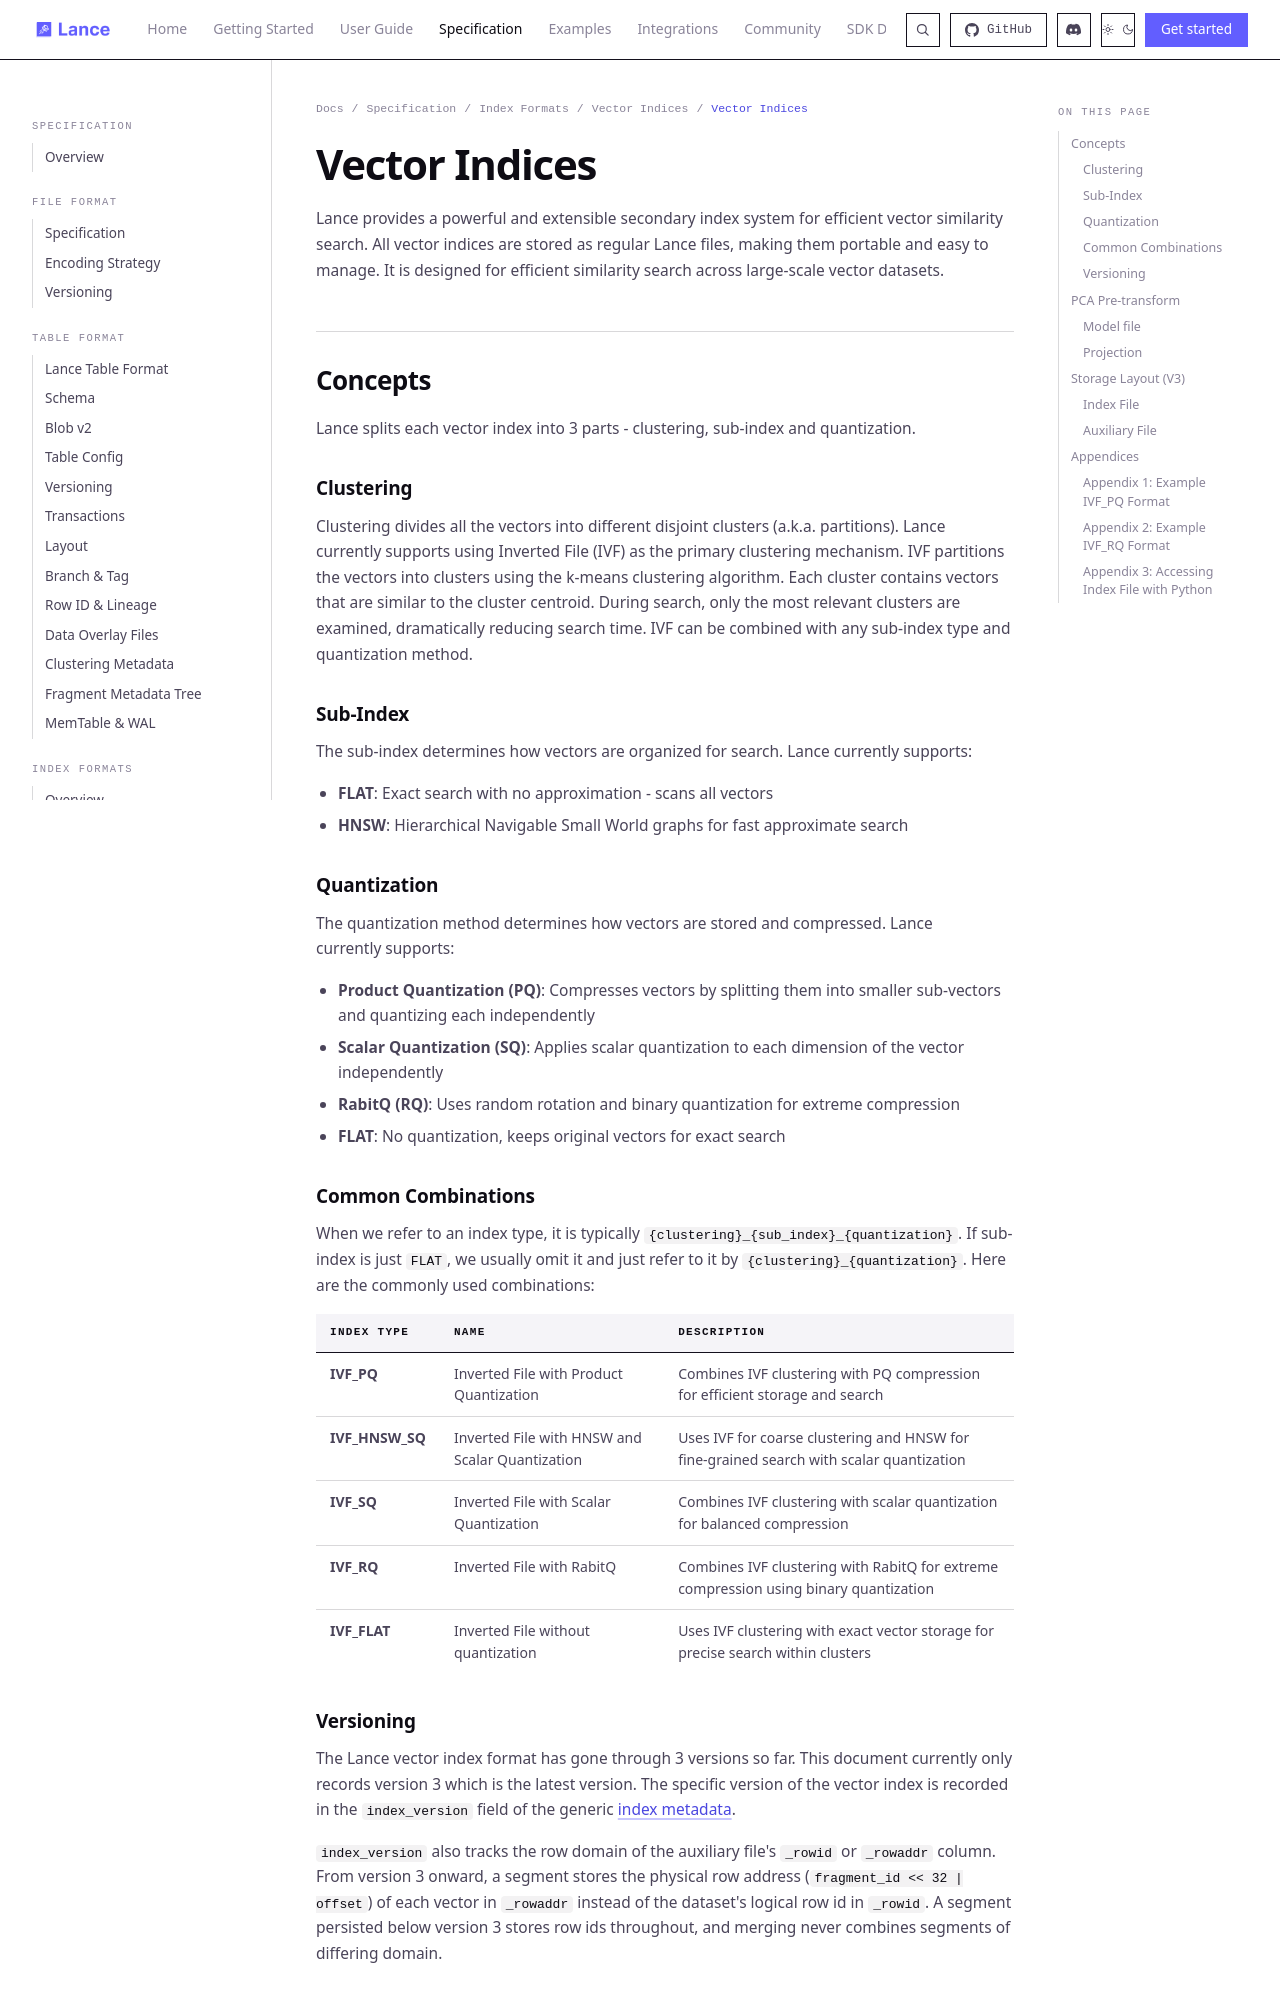

repository: ryc111/lance · page: format/index/vector/index.html · generator: mkdocs

# Vector Indices

Lance provides a powerful and extensible secondary index system for efficient vector similarity search.
All vector indices are stored as regular Lance files, making them portable and easy to manage.
It is designed for efficient similarity search across large-scale vector datasets.

## Concepts

Lance splits each vector index into 3 parts - clustering, sub-index and quantization.

### Clustering

Clustering divides all the vectors into different disjoint clusters (a.k.a. partitions).
Lance currently supports using Inverted File (IVF) as the primary clustering mechanism.
IVF partitions the vectors into clusters using the k-means clustering algorithm.
Each cluster contains vectors that are similar to the cluster centroid.
During search, only the most relevant clusters are examined, dramatically reducing search time.
IVF can be combined with any sub-index type and quantization method.

### Sub-Index

The sub-index determines how vectors are organized for search. Lance currently supports:

- **FLAT**: Exact search with no approximation - scans all vectors
- **HNSW**: Hierarchical Navigable Small World graphs for fast approximate search

### Quantization

The quantization method determines how vectors are stored and compressed. Lance currently supports:

- **Product Quantization (PQ)**: Compresses vectors by splitting them into smaller sub-vectors and quantizing each independently
- **Scalar Quantization (SQ)**: Applies scalar quantization to each dimension of the vector independently
- **RabitQ (RQ)**: Uses random rotation and binary quantization for extreme compression
- **FLAT**: No quantization, keeps original vectors for exact search

### Common Combinations

When we refer to an index type, it is typically `{clustering}_{sub_index}_{quantization}`.
If sub-index is just `FLAT`, we usually omit it and just refer to it by `{clustering}_{quantization}`.
Here are the commonly used combinations:

| Index Type      | Name                                            | Description                                                                              |
| --------------- | ----------------------------------------------- | ---------------------------------------------------------------------------------------- |
| **IVF_PQ**      | Inverted File with Product Quantization         | Combines IVF clustering with PQ compression for efficient storage and search             |
| **IVF_HNSW_SQ** | Inverted File with HNSW and Scalar Quantization | Uses IVF for coarse clustering and HNSW for fine-grained search with scalar quantization |
| **IVF_SQ**      | Inverted File with Scalar Quantization          | Combines IVF clustering with scalar quantization for balanced compression                |
| **IVF_RQ**      | Inverted File with RabitQ                       | Combines IVF clustering with RabitQ for extreme compression using binary quantization    |
| **IVF_FLAT**    | Inverted File without quantization              | Uses IVF clustering with exact vector storage for precise search within clusters         |
